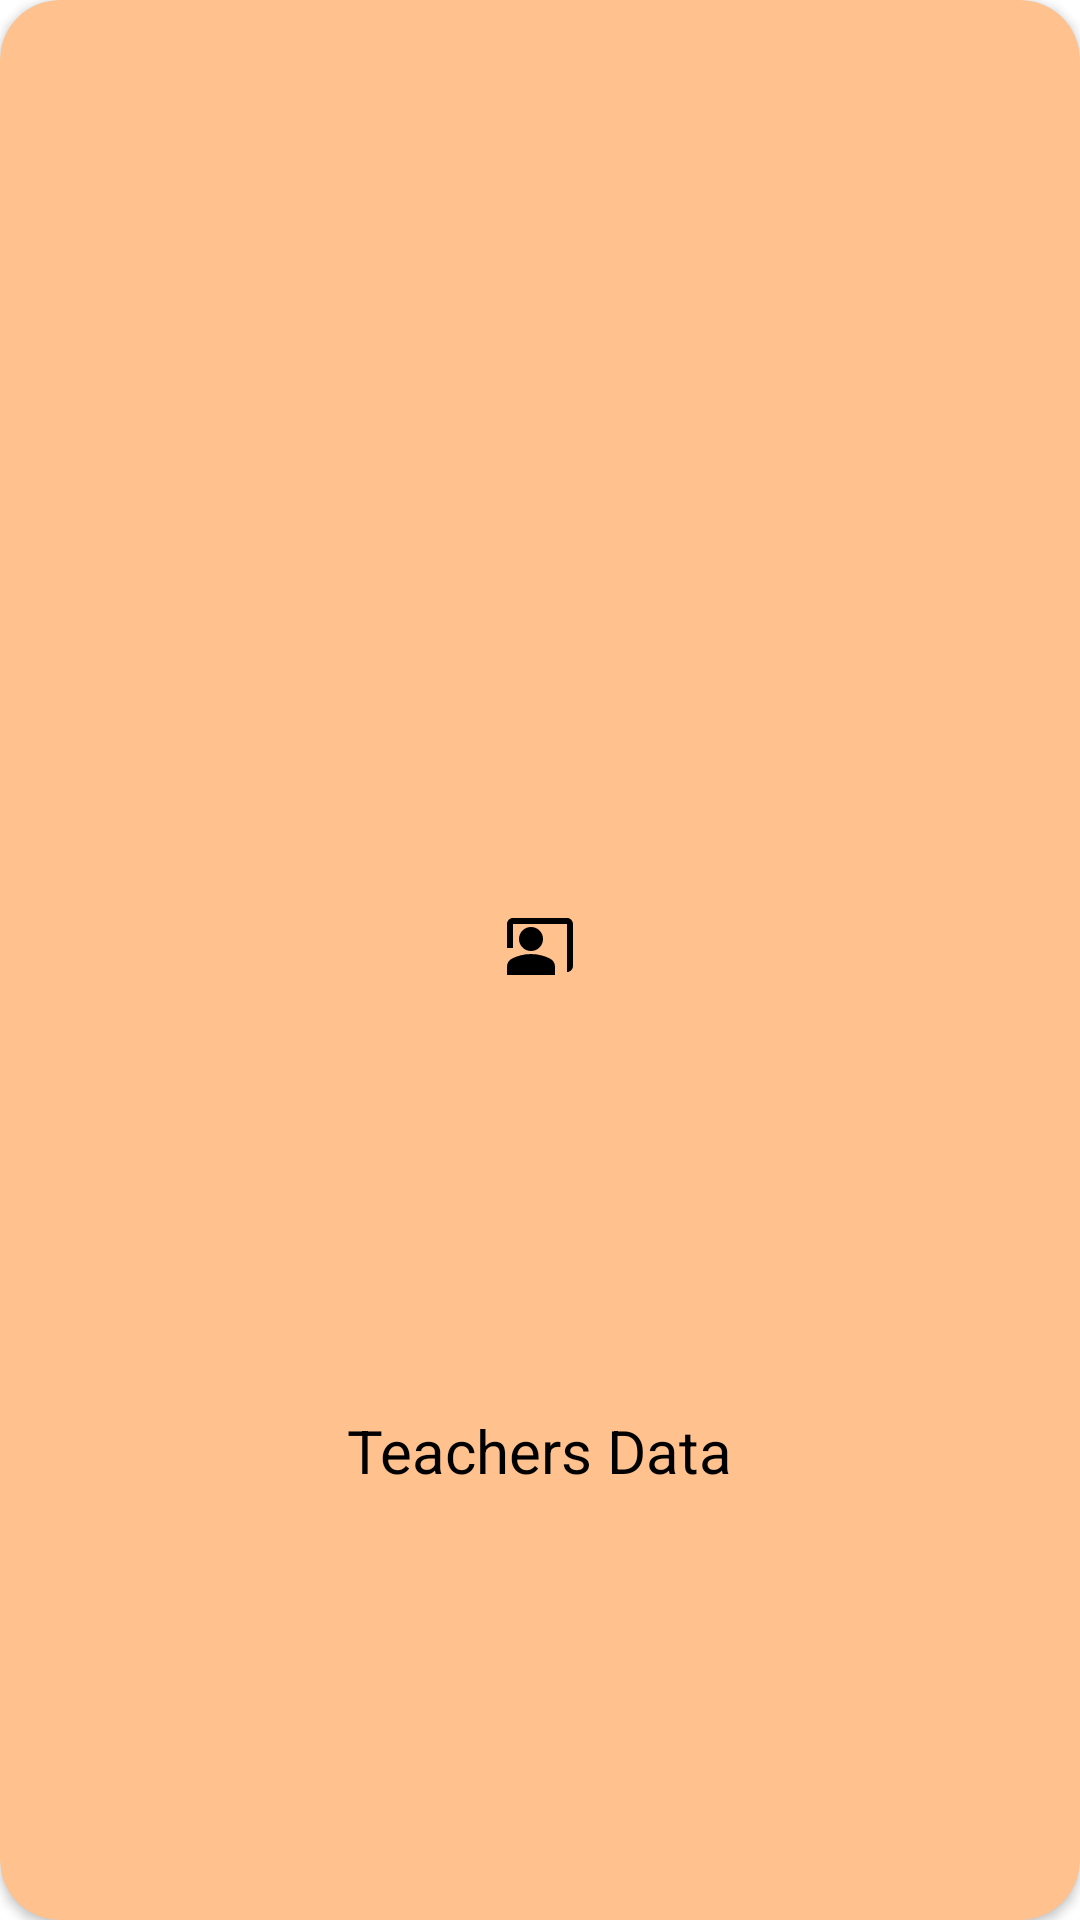

Produce the Android XML layout that renders to this screen, including the resource entries it uses.
<!-- AndroidManifest.xml: application theme Theme.MyStudents -->
<!-- res/layout/uplink_recycler.xml -->
<?xml version="1.0" encoding="utf-8"?>
<androidx.cardview.widget.CardView
    xmlns:android="http://schemas.android.com/apk/res/android"
    xmlns:app="http://schemas.android.com/apk/res-auto"
    android:layout_width="match_parent"
    android:layout_height="wrap_content"
    android:backgroundTint="#FFC18E"
    app:cardCornerRadius="20dp"
    android:layout_margin="20dp">

    <androidx.constraintlayout.widget.ConstraintLayout
        android:layout_width="match_parent"
        android:layout_height="match_parent">

        <ImageView
            android:id="@+id/logo_upl"
            android:layout_width="wrap_content"
            android:layout_height="wrap_content"
            android:src="@drawable/ic_field"
            android:paddingBottom="10dp"
            app:layout_constraintBottom_toBottomOf="parent"
            app:layout_constraintEnd_toEndOf="parent"
            app:layout_constraintStart_toStartOf="parent"
            app:layout_constraintTop_toTopOf="parent" />

        <TextView
            android:id="@+id/title_upl"
            android:layout_width="wrap_content"
            android:layout_height="wrap_content"
            android:text="Teachers Data"
            android:textColor="@color/black"
            android:textSize="20dp"
            android:paddingTop="10dp"
            android:paddingHorizontal="10dp"
            android:layout_marginHorizontal="10dp"
            android:layout_marginBottom="20dp"
            app:layout_constraintBottom_toBottomOf="parent"
            app:layout_constraintEnd_toEndOf="@+id/logo_upl"
            app:layout_constraintStart_toStartOf="@+id/logo_upl"
            app:layout_constraintTop_toBottomOf="@+id/logo_upl" />

    </androidx.constraintlayout.widget.ConstraintLayout>

</androidx.cardview.widget.CardView>
<!-- resources referenced by this layout -->
<resources>
  <!-- drawable ic_field (drawable) -->
  <vector xmlns:android="http://schemas.android.com/apk/res/android"
      android:width="24dp"
      android:height="24dp"
      android:viewportWidth="24"
      android:viewportHeight="24"
      android:tint="@color/black">
    <path
        android:fillColor="@android:color/white"
        android:pathData="M21,3H3C1.9,3 1,3.9 1,5v8h2V5h18v16c1.1,0 2,-0.9 2,-2V5C23,3.9 22.1,3 21,3z"/>
    <path
        android:fillColor="@android:color/white"
        android:pathData="M9,10m-4,0a4,4 0,1 1,8 0a4,4 0,1 1,-8 0"/>
    <path
        android:fillColor="@android:color/white"
        android:pathData="M15.39,16.56C13.71,15.7 11.53,15 9,15c-2.53,0 -4.71,0.7 -6.39,1.56C1.61,17.07 1,18.1 1,19.22V22h16v-2.78C17,18.1 16.39,17.07 15.39,16.56z"/>
  </vector>
  <style name="Theme.MyStudents" parent="Theme.MaterialComponents.DayNight.DarkActionBar">
          
          <item name="colorPrimary">@color/purple_500</item>
          <item name="colorPrimaryVariant">@color/purple_700</item>
          <item name="colorOnPrimary">@color/white</item>
          
          <item name="colorSecondary">@color/teal_200</item>
          <item name="colorSecondaryVariant">@color/teal_700</item>
          <item name="colorOnSecondary">@color/black</item>
          
          <item name="android:statusBarColor" tools:targetApi="l">?attr/colorPrimaryVariant</item>
          
      </style>
  <!-- not gathered from this repository: default colours our renderer supplied (Android Studio template values) -->
  <color name="purple_500">#FF6200EE</color>
  <color name="purple_700">#FF3700B3</color>
  <color name="teal_200">#FF03DAC5</color>
  <color name="teal_700">#FF018786</color>
  <color name="black">#FF000000</color>
  <color name="white">#FFFFFFFF</color>
</resources>
